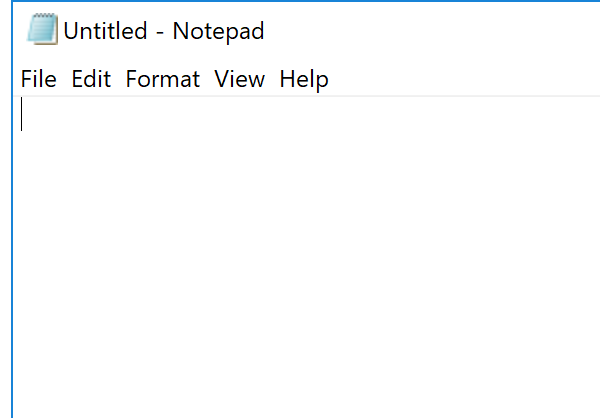
Task: Simple Process Project
Workflow: Main

Step 1: Open application 'notepad.exe Untitled' on the element in window 'Untitled - Notepad' (notepad.exe)

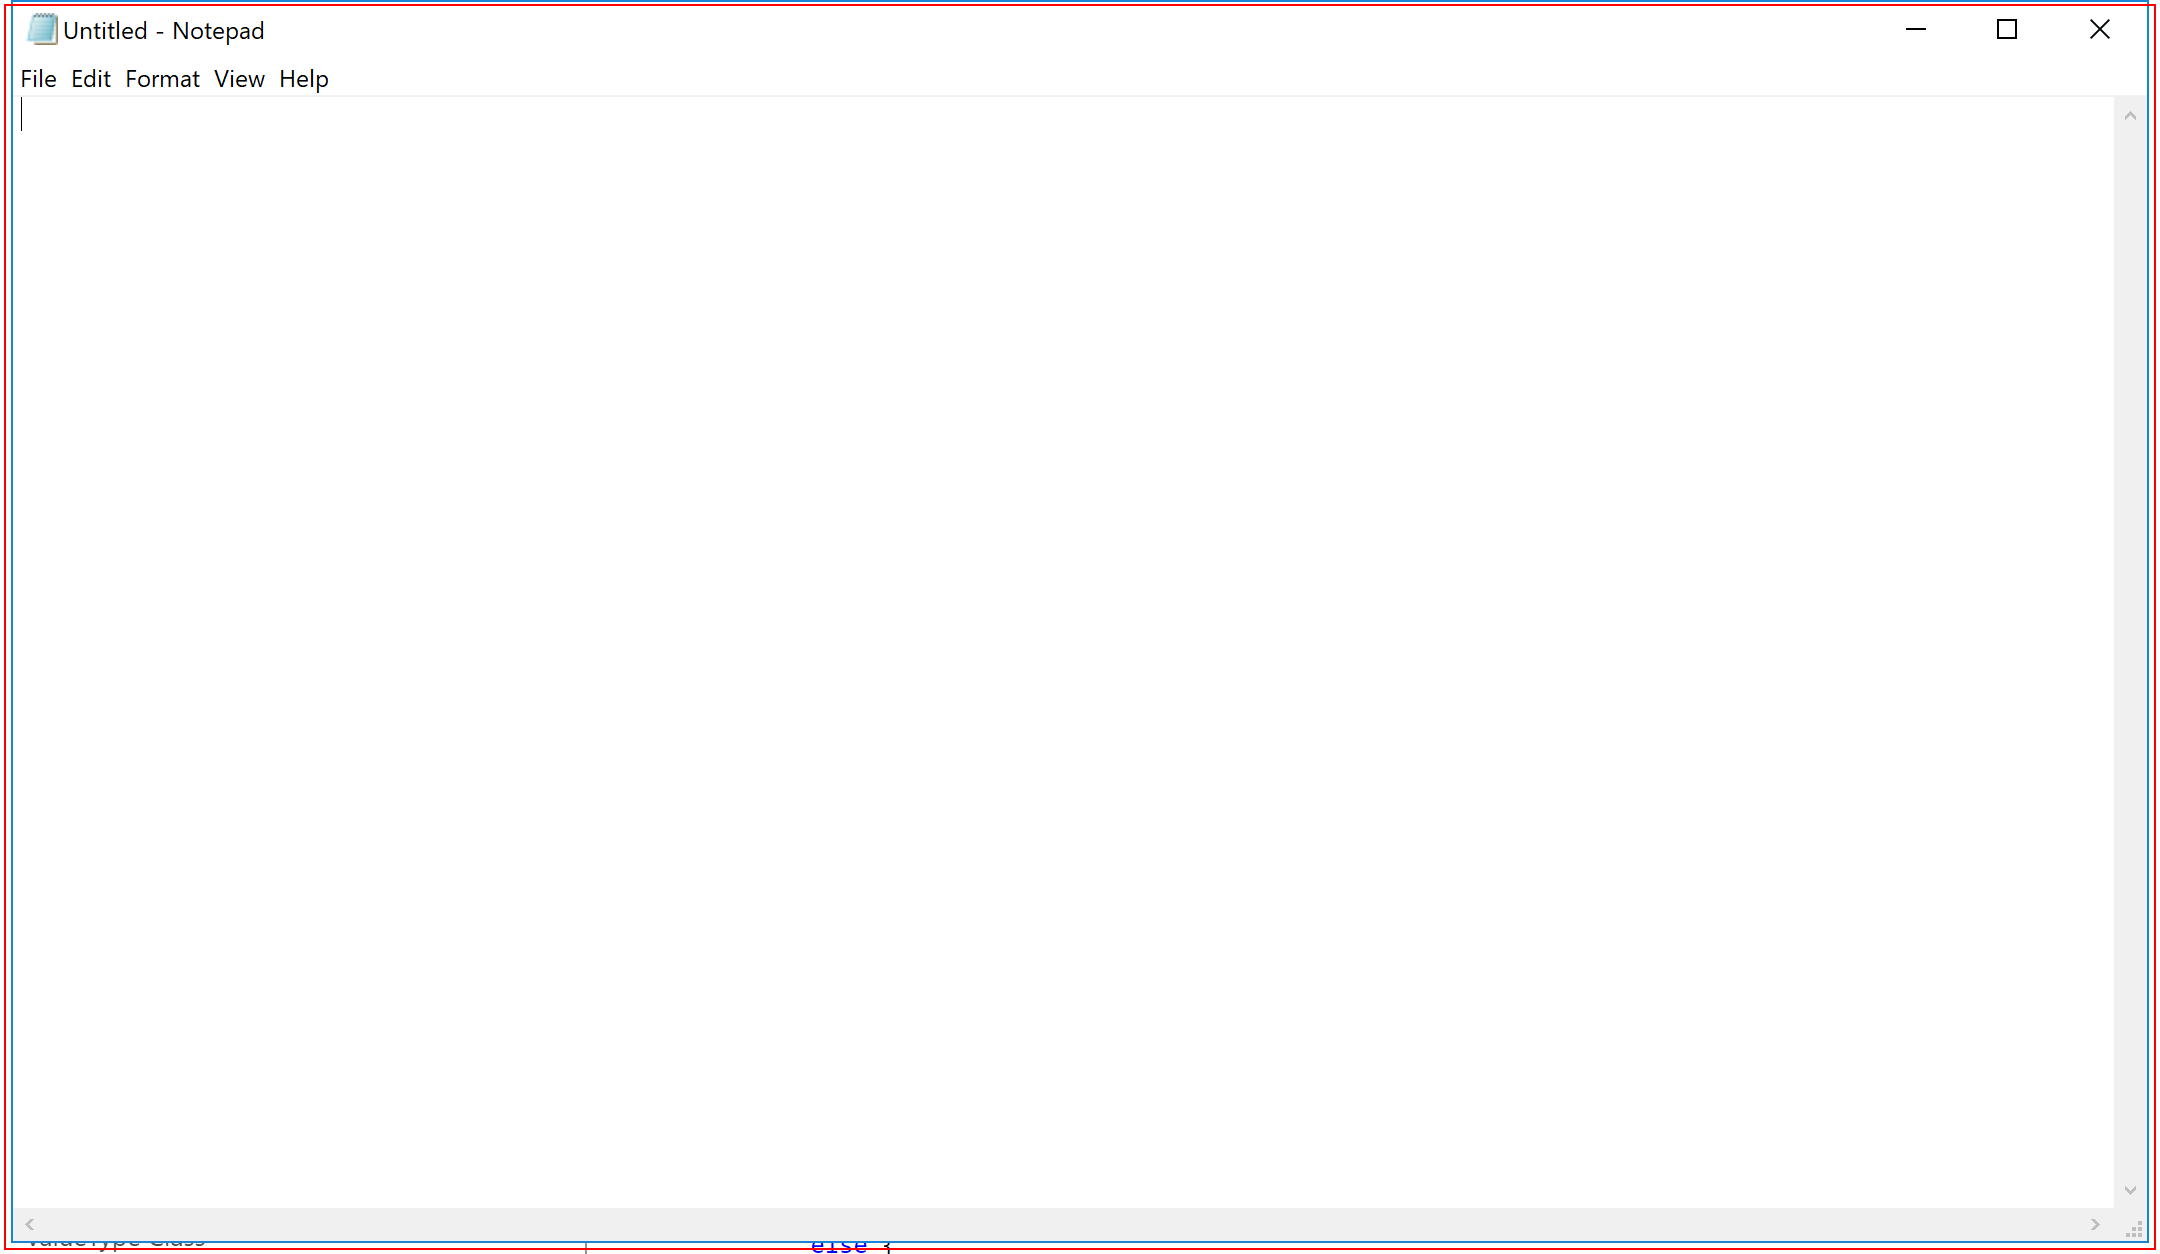
Step 2: Close application 'notepad.exe Untitled' on the element in window 'Untitled - Notepad' (notepad.exe)